Run: headless pygame with SDL's dummy video driver; simulated clock (each Clock.tick advances the game by its frame time, no real sleeping); random seed 0; keys injected as events and as key.get_pressed() state; no mouse input.
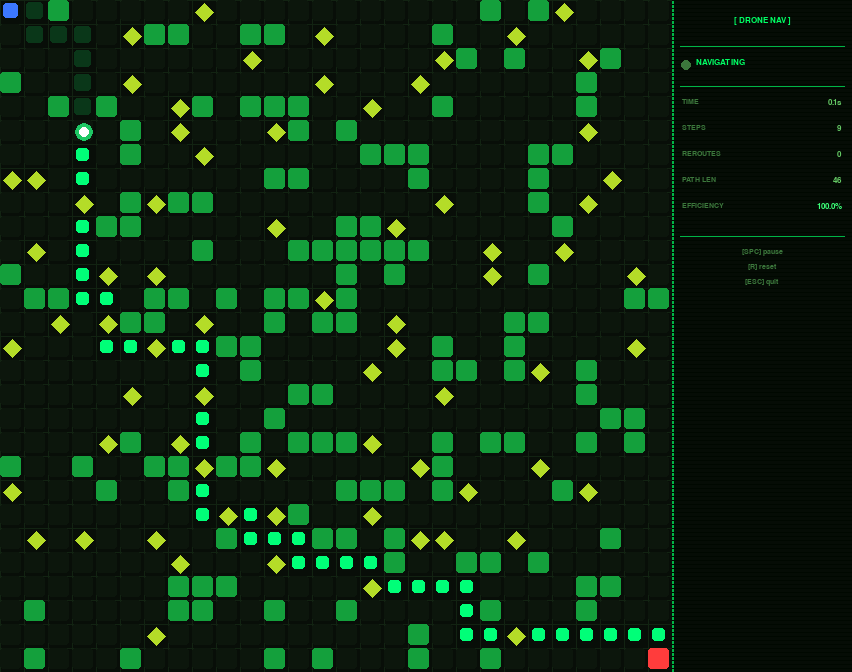
Frame 1 of 4 · flips 1–60 · no input
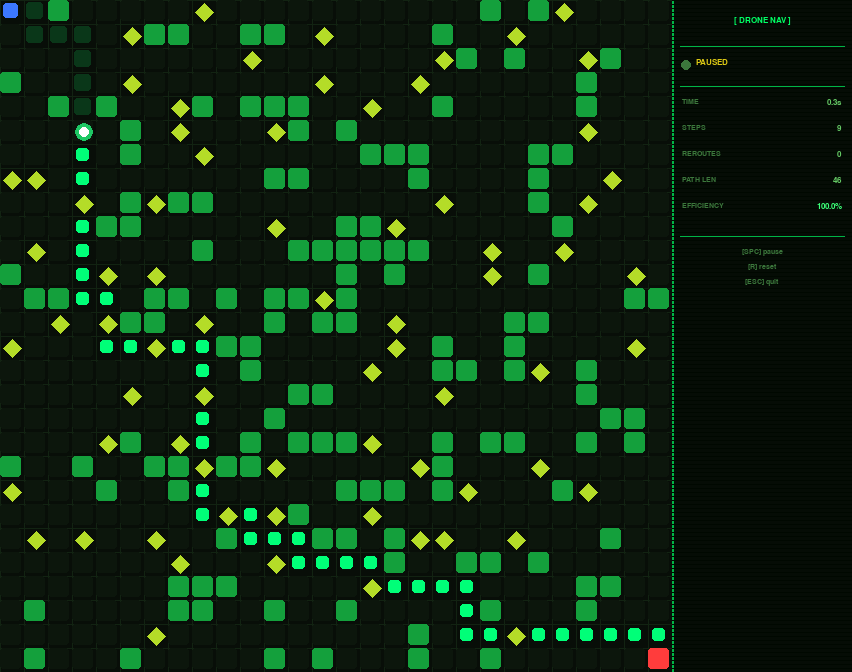
Frame 2 of 4 · flips 61–180 · tapped SPACE, RETURN · held RIGHT (→), D
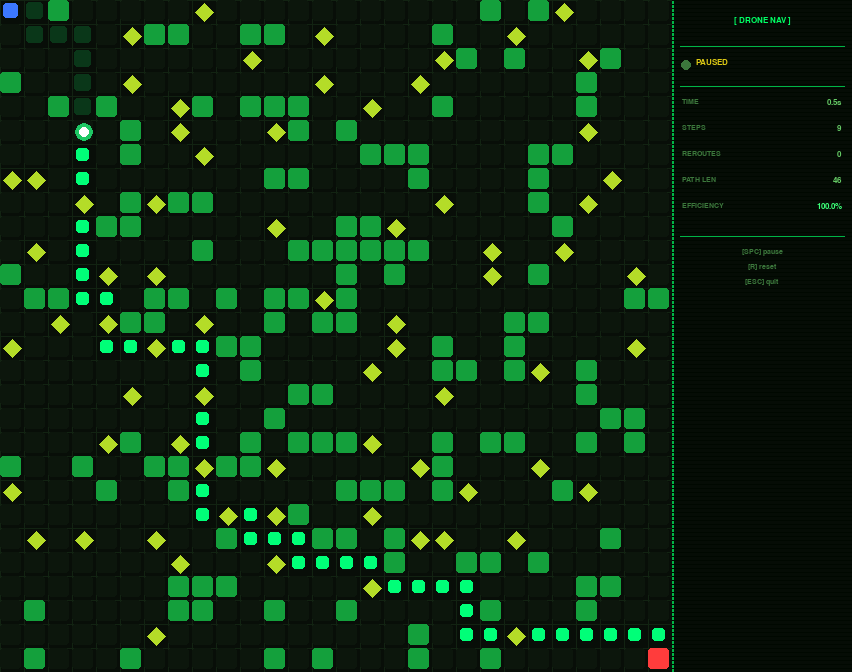
Frame 3 of 4 · flips 181–300 · held DOWN (↓), S
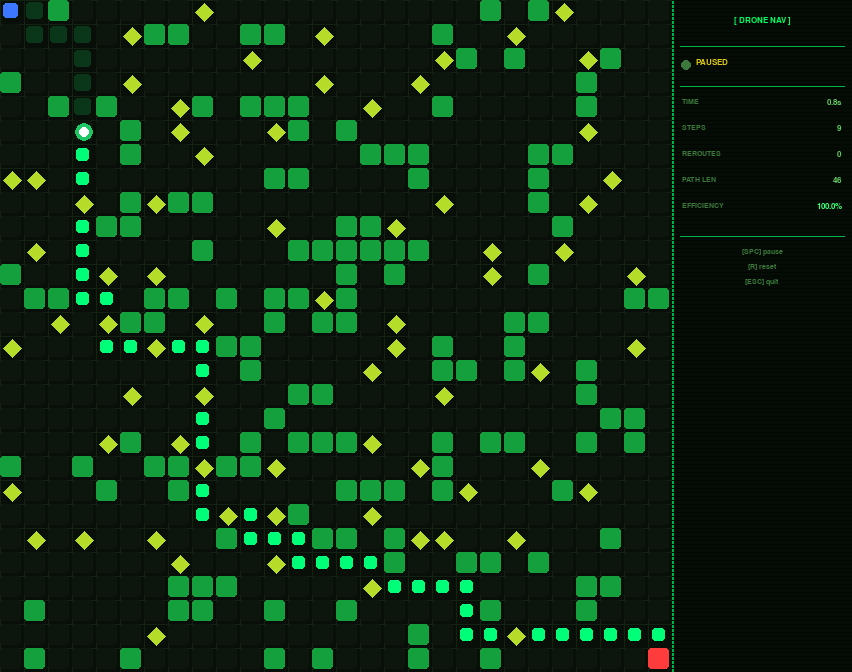
Frame 4 of 4 · flips 301–420 · held LEFT (←), A, UP (↑), W

The pygame program that drew these frames:

import pygame
import heapq
import random
import time
import sys
import math
 

GRID_SIZE          = 28
CELL_SIZE          = 24
PANEL_W            = 180
MARGIN             = 3

WIN_W              = GRID_SIZE * CELL_SIZE + PANEL_W
WIN_H              = GRID_SIZE * CELL_SIZE

NUM_STATIC         = 140
NUM_DYNAMIC        = 80
DRONE_MOVE_DELAY   = 90
DYNAMIC_MOVE_EVERY = 2
DIR_CHANGE_CHANCE  = 0.20
START              = (0, 0)
TARGET             = (GRID_SIZE - 1, GRID_SIZE - 1)

ALL_DIRS  = [(-1,0),(1,0),(0,-1),(0,1),(-1,-1),(-1,1),(1,-1),(1,1)]
CARD_DIRS = [(-1,0),(1,0),(0,-1),(0,1)]

C_BG         = (8,   14,  8)
C_GRID       = (18,  35,  18)
C_EMPTY      = (12,  22,  12)
C_OBSTACLE   = (20,  160, 60)
C_DYNAMIC    = (180, 220, 40)
C_PATH       = (0,   255, 120)
C_VISITED    = (10,  55,  25)
C_DRONE      = (255, 255, 255)
C_DRONE_FILL = (30,  200, 100)
C_TARGET     = (255, 60,  60)
C_START      = (60,  120, 255)
C_PANEL_BG   = (5,   12,  5)
C_PANEL_LINE = (0,   180, 70)
C_TEXT_DIM   = (60,  120, 60)
C_TEXT_MED   = (100, 200, 100)
C_TEXT_HI    = (0,   255, 100)
C_TEXT_WARN  = (220, 200, 20)
C_TEXT_OK    = (60,  255, 120)
C_TEXT_ERR   = (255, 80,  80)

def heuristic(a,b):
    return abs(a[0] - b[0]) + abs(a[1]- b[1])
 
def astar(blocked, start, goal):
    heap = [(heuristic(start, goal), 0, start)]
    came_from, g, visited = {}, {start: 0}, set()
    while heap:
        _, cost, cur = heapq.heappop(heap)
        if cur == goal:
            path = []
            while cur in came_from:
                path.append(cur)
                cur = came_from[cur]
            return [start] + path[::-1]
        if cur in visited:
            continue
        visited.add(cur)
        r, c = cur
        for dr, dc in CARD_DIRS:
            nb = (r+dr, c+dc)
            if not (0 <= nb[0] < GRID_SIZE and 0 <= nb[1] < GRID_SIZE):
                continue
            if nb in blocked or nb in visited:
                continue
            ng = g[cur] + 1
            if ng < g.get(nb, 10**9):
                g[nb] = ng
                came_from[nb] = cur
                heapq.heappush(heap, (ng + heuristic(nb, goal), ng, nb))
    return None
class Sim:
    def __init__(self):
        self.reset()
 
    def reset(self):
        self.static_obs = self._static()
        self.dyn_obs    = self._dynamic()
        self.drone      = list(START)
        self.visited    = []
        self.path       = []
        self.path_idx   = 0
        self.steps      = 0
        self.reroutes   = 0
        self.paused     = False
        self.reached    = False
        self.no_path    = False
        self.dyn_count  = 0
        self.start_time = time.time()
        self._replan()
 
    def _static(self):
        obs, attempts = set(), 0
        while len(obs) < NUM_STATIC and attempts < 10000:
            r, c = random.randint(0, GRID_SIZE-1), random.randint(0, GRID_SIZE-1)
            if (r, c) not in (START, TARGET):
                obs.add((r, c))
                if random.random() < 0.30:
                    dr, dc = random.choice(CARD_DIRS)
                    nr, nc = r+dr, c+dc
                    if 0 <= nr < GRID_SIZE and 0 <= nc < GRID_SIZE and (nr, nc) not in (START, TARGET):
                        obs.add((nr, nc))
            attempts += 1
        for cell in [(0,1),(1,0),(1,1),(GRID_SIZE-2,GRID_SIZE-1),(GRID_SIZE-1,GRID_SIZE-2)]:
            obs.discard(cell)
        return obs
 
    def _dynamic(self):
        out = []
        for _ in range(NUM_DYNAMIC):
            for _ in range(2000):
                r, c = random.randint(2, GRID_SIZE-3), random.randint(2, GRID_SIZE-3)
                if (r, c) not in self.static_obs and (r, c) not in (START, TARGET):
                    out.append({'pos': (r, c), 'dir': random.choice(ALL_DIRS), 'ttl': random.randint(3, 10)})
                    break
        return out
 
    def _blocked(self):
        b = set(self.static_obs)
        for d in self.dyn_obs:
            b.add(d['pos'])
        return b
 
    def _replan(self):
        p = astar(self._blocked(), tuple(self.drone), TARGET)
        if p:
            self.path, self.path_idx, self.no_path = p, 0, False
        else:
            self.no_path = True
 
    def step(self):
        if self.reached or self.paused:
            return
        self.dyn_count += 1
        if self.dyn_count % DYNAMIC_MOVE_EVERY == 0:
            self._move_dyn()
        if self.no_path:
            self._replan()
            return
        if self.path_idx >= len(self.path):
            self.reached = True
            return
        nxt = self.path[self.path_idx]
        if nxt in self._blocked():
            self.reroutes += 1
            self._replan()
            return
        self.visited.append(tuple(self.drone))
        self.drone = list(nxt)
        self.path_idx += 1
        self.steps += 1
        if tuple(self.drone) == TARGET:
            self.reached = True
 
    def _move_dyn(self):
        occ = self._blocked() | {tuple(self.drone), TARGET, START}
        for d in self.dyn_obs:
            d['ttl'] -= 1
            if d['ttl'] <= 0 or random.random() < DIR_CHANGE_CHANCE:
                d['dir'] = random.choice(ALL_DIRS)
                d['ttl'] = random.randint(3, 10)
            r, c = d['pos']
            dr, dc = d['dir']
            cands = [(dr, dc)] + [x for x in ALL_DIRS if x != (dr, dc)]
            random.shuffle(cands[1:])
            for tdr, tdc in cands:
                nr, nc = r+tdr, c+tdc
                if 0 <= nr < GRID_SIZE and 0 <= nc < GRID_SIZE and (nr, nc) not in occ:
                    d['pos'] = (nr, nc)
                    d['dir'] = (tdr, tdc)
                    break
 
    def efficiency(self):
        return min(100.0, heuristic(START, TARGET) / self.steps * 100) if self.steps else 0.0
 
    def elapsed(self):
        return time.time() - self.start_time
 
    def path_len(self):
        return len(self.path) - self.path_idx if self.path else 0
 
def draw_cell(surf, r, c, color, shrink=0):
    x = c * CELL_SIZE + shrink
    y = r * CELL_SIZE + shrink
    s = CELL_SIZE - MARGIN - shrink * 2
    pygame.draw.rect(surf, color, (x, y, s, s), border_radius=3)
 
def draw_diamond(surf, r, c, color, shrink=0):
    cx = c * CELL_SIZE + CELL_SIZE // 2
    cy = r * CELL_SIZE + CELL_SIZE // 2
    h = CELL_SIZE // 2 - MARGIN - shrink
    pts = [(cx, cy-h), (cx+h, cy), (cx, cy+h), (cx-h, cy)]
    pygame.draw.polygon(surf, color, pts)
 
def draw_circle(surf, r, c, color, shrink=0):
    cx = c * CELL_SIZE + CELL_SIZE // 2
    cy = r * CELL_SIZE + CELL_SIZE // 2
    radius = CELL_SIZE // 2 - MARGIN - shrink
    pygame.draw.circle(surf, color, (cx, cy), radius)
 
def draw_panel(surf, sim, fb, fs, tick):
    px = GRID_SIZE * CELL_SIZE
    pygame.draw.rect(surf, C_PANEL_BG, (px, 0, PANEL_W, WIN_H))
    pygame.draw.line(surf, C_PANEL_LINE, (px, 0), (px, WIN_H), 2)
    for y in range(0, WIN_H, 4):
        pygame.draw.line(surf, (0, 8, 0), (px, y), (px + PANEL_W, y))
 
    y = 16
    t = fb.render("[ DRONE NAV ]", True, C_TEXT_HI)
    surf.blit(t, (px + PANEL_W // 2 - t.get_width() // 2, y))
    y += 30
    pygame.draw.line(surf, C_PANEL_LINE, (px+8, y), (px+PANEL_W-8, y))
    y += 12
 
    dot_col = C_TEXT_OK if (tick // 500) % 2 == 0 else C_TEXT_DIM
    pygame.draw.circle(surf, dot_col, (px+14, y+7), 5)
    if sim.reached:
        stxt, scol = "GOAL REACHED", C_TEXT_OK
    elif sim.paused:
        stxt, scol = "PAUSED",       C_TEXT_WARN
    elif sim.no_path:
        stxt, scol = "REROUTING",    C_TEXT_WARN
    else:
        stxt, scol = "NAVIGATING",   C_TEXT_HI
    surf.blit(fb.render(stxt, True, scol), (px+24, y))
    y += 28
    pygame.draw.line(surf, C_PANEL_LINE, (px+8, y), (px+PANEL_W-8, y))
    y += 12
 
    def row(label, val, col=C_TEXT_MED):
        nonlocal y
        surf.blit(fs.render(label, True, C_TEXT_DIM), (px+10, y))
        v = fb.render(str(val), True, col)
        surf.blit(v, (px + PANEL_W - 10 - v.get_width(), y))
        y += 26
 
    row("TIME",       f"{sim.elapsed():.1f}s")
    row("STEPS",      sim.steps)
    row("REROUTES",   sim.reroutes, C_TEXT_ERR if sim.reroutes > 5 else C_TEXT_MED)
    row("PATH LEN",   sim.path_len())
    eff = sim.efficiency()
    row("EFFICIENCY", f"{eff:.1f}%", C_TEXT_OK if eff >= 70 else C_TEXT_WARN)
 
    y += 8
    pygame.draw.line(surf, C_PANEL_LINE, (px+8, y), (px+PANEL_W-8, y))
    y += 12
    for key, act in [("SPC", "pause"), ("R", "reset"), ("ESC", "quit")]:
        ln = fs.render(f"[{key}] {act}", True, C_TEXT_DIM)
        surf.blit(ln, (px + PANEL_W // 2 - ln.get_width() // 2, y))
        y += 15
 
# ── Main draw ─────────────────────────────────
def draw(surf, sim, fonts, tick):
    fb, fs = fonts
    surf.fill(C_BG)
 
    gw = GRID_SIZE * CELL_SIZE
    for i in range(GRID_SIZE + 1):
        pygame.draw.line(surf, C_GRID, (i * CELL_SIZE, 0), (i * CELL_SIZE, WIN_H))
        pygame.draw.line(surf, C_GRID, (0, i * CELL_SIZE), (gw, i * CELL_SIZE))
 
    dyn_pos  = {d['pos'] for d in sim.dyn_obs}
    path_set = set(sim.path[sim.path_idx:]) if sim.path else set()
    vis_set  = set(sim.visited)
 
    for r in range(GRID_SIZE):
        for c in range(GRID_SIZE):
            rc = (r, c)
            if rc in sim.static_obs:
                draw_cell(surf, r, c, C_OBSTACLE)
            elif rc in dyn_pos:
                draw_diamond(surf, r, c, C_DYNAMIC)
            elif rc == TARGET:
                draw_cell(surf, r, c, C_TARGET)
            elif rc == START:
                draw_cell(surf, r, c, C_START, shrink=3)
            elif rc in path_set:
                draw_cell(surf, r, c, C_PATH, shrink=4)
            elif rc in vis_set:
                draw_cell(surf, r, c, C_VISITED, shrink=2)
            else:
                draw_cell(surf, r, c, C_EMPTY)
 
    # Drone — circle
    dr, dc = sim.drone
    draw_circle(surf, dr, dc, C_DRONE_FILL)
    draw_circle(surf, dr, dc, C_DRONE, shrink=4)
    cx = dc * CELL_SIZE + CELL_SIZE // 2
    cy = dr * CELL_SIZE + CELL_SIZE // 2
    pygame.draw.circle(surf, (255, 255, 255), (cx, cy), 3)
 
    draw_panel(surf, sim, fb, fs, tick)
 
# ── Main ──────────────────────────────────────
def main():
    pygame.init()
    pygame.display.set_caption("Autonomous Drone Navigation Simulation")
    screen = pygame.display.set_mode((WIN_W, WIN_H))
    clock  = pygame.time.Clock()
    try:
        fb = pygame.font.SysFont("Consolas", 13, bold=True)
        fs = pygame.font.SysFont("Consolas", 11)
    except:
        fb = pygame.font.SysFont("monospace", 13, bold=True)
        fs = pygame.font.SysFont("monospace", 11)
 
    sim = Sim()
    last_step = pygame.time.get_ticks()
    print("SPACE=pause | R=reset | ESC=quit")
 
    while True:
        tick = pygame.time.get_ticks()
        clock.tick(60)
        for event in pygame.event.get():
            if event.type == pygame.QUIT:
                pygame.quit()
                sys.exit()
            if event.type == pygame.KEYDOWN:
                if event.key == pygame.K_ESCAPE:
                    pygame.quit()
                    sys.exit()
                elif event.key == pygame.K_SPACE:
                    sim.paused = not sim.paused
                elif event.key == pygame.K_r:
                    random.seed()
                    sim.reset()
        if tick - last_step >= DRONE_MOVE_DELAY:
            sim.step()
            last_step = tick
        draw(screen, sim, (fb, fs), tick)
        pygame.display.flip()
    pygame.quit()
 
if __name__ == "__main__":
    random.seed()
    main()
